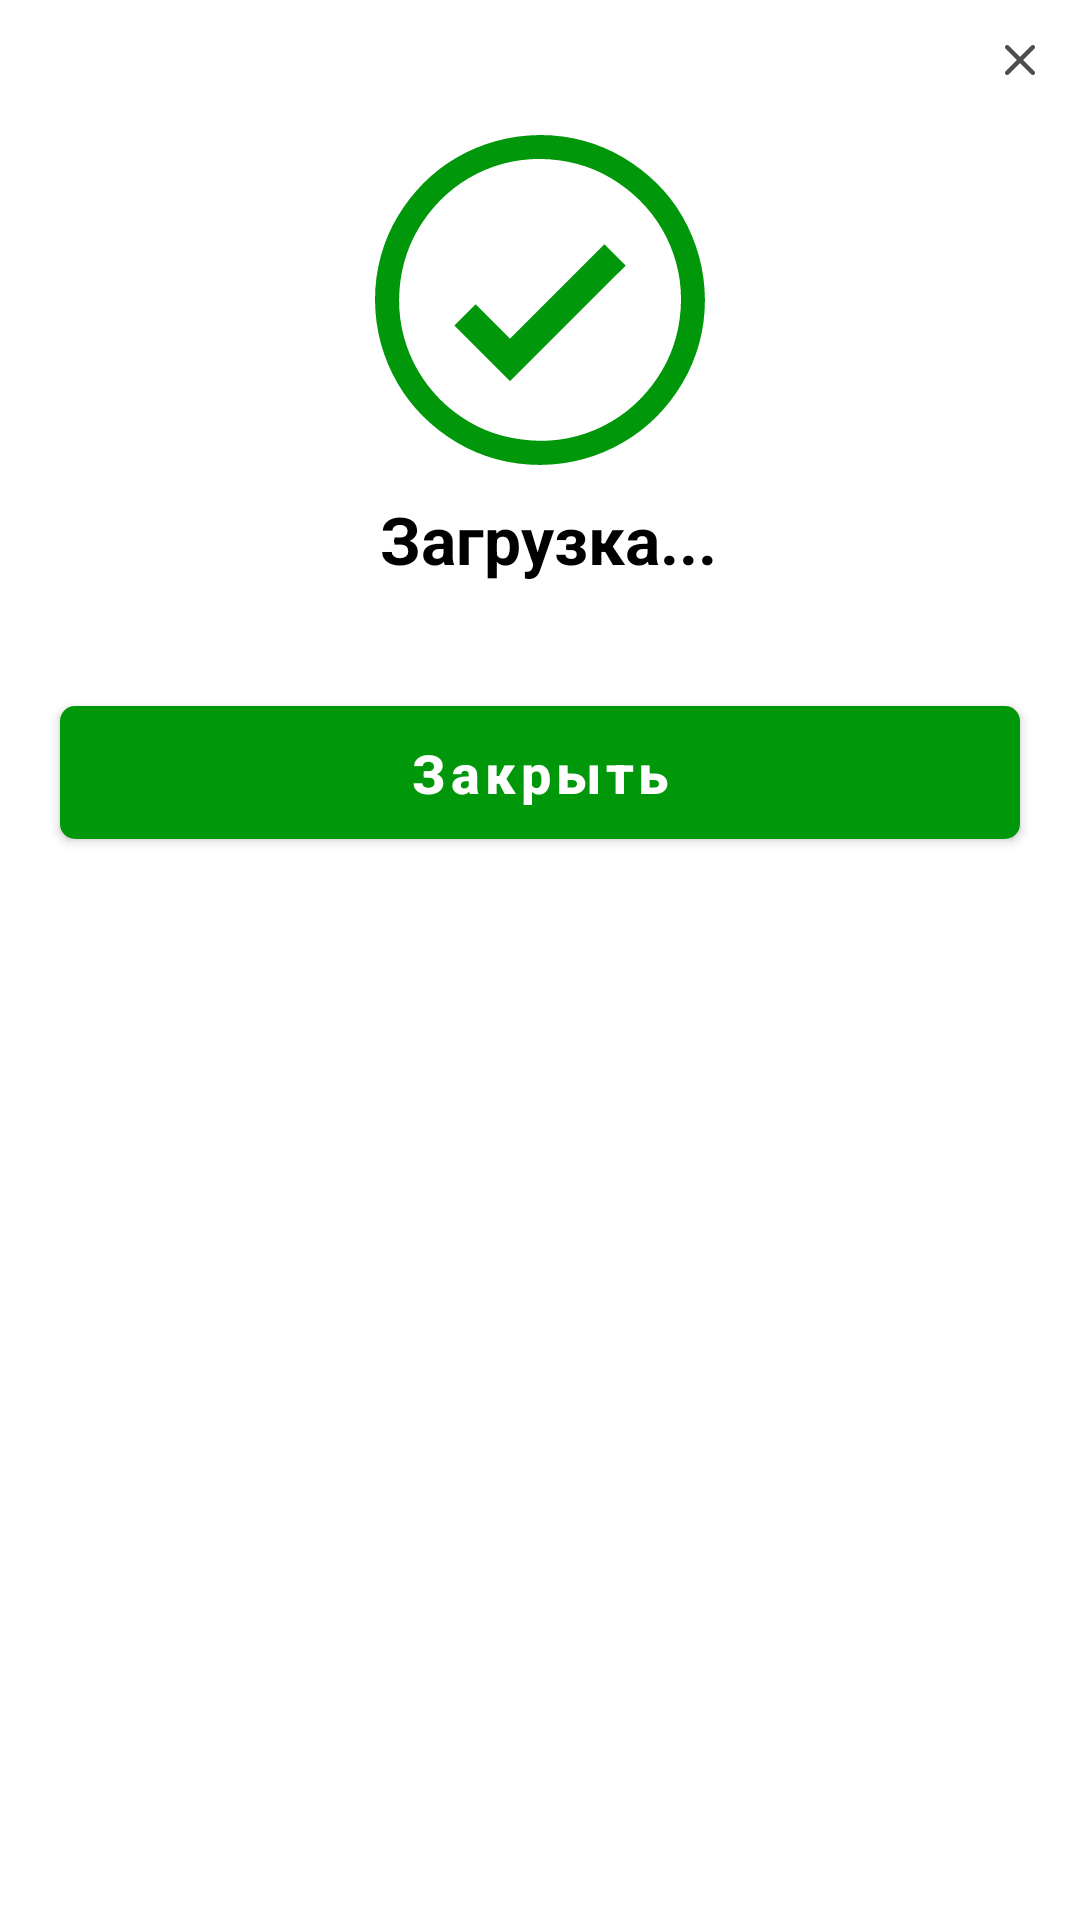

The Android layout XML behind this screen, and the referenced resources:
<!-- AndroidManifest.xml: application theme Theme.Lombart -->
<!-- res/layout/alert_dialog_successfully.xml -->
<?xml version="1.0" encoding="utf-8"?>
<RelativeLayout xmlns:android="http://schemas.android.com/apk/res/android"
    xmlns:app="http://schemas.android.com/apk/res-auto"
    xmlns:tools="http://schemas.android.com/tools"
    android:layout_width="match_parent"
    android:layout_height="wrap_content"
    android:background="@drawable/shape_item_loans"
    android:orientation="vertical">

    <ImageView
        android:id="@+id/iv_close"
        android:layout_width="wrap_content"
        android:layout_height="wrap_content"
        android:layout_alignParentEnd="true"
        android:layout_marginTop="@dimen/dimens_5dp"
        android:layout_marginEnd="@dimen/dimens_5dp"
        android:layout_marginBottom="@dimen/dimens_5dp"
        android:padding="@dimen/dimens_10dp"
        android:src="@drawable/ic_close"
        tools:ignore="ContentDescription" />

    <ScrollView
        android:layout_width="match_parent"
        android:layout_height="wrap_content"
        android:layout_below="@+id/iv_close"
        tools:ignore="UselessParent">

        <LinearLayout
            android:layout_width="match_parent"
            android:layout_height="wrap_content"
            android:orientation="vertical">

            <ImageView
                android:id="@+id/iv_status_success"
                android:layout_width="wrap_content"
                android:layout_height="wrap_content"
                android:layout_gravity="center_horizontal"
                android:layout_marginTop="@dimen/dimens_5dp"
                android:src="@drawable/ic_successfully"
                tools:ignore="ContentDescription" />

            <ImageView
                android:id="@+id/iv_status_un_success"
                android:layout_width="wrap_content"
                android:layout_height="wrap_content"
                android:layout_gravity="center_horizontal"
                android:visibility="gone"
                android:layout_marginTop="@dimen/dimens_5dp"
                android:src="@drawable/ic_error"
                tools:ignore="ContentDescription" />

            <TextView
                android:id="@+id/tv_id"
                android:layout_width="wrap_content"
                android:layout_height="wrap_content"
                android:layout_gravity="center_horizontal"
                android:layout_marginStart="@dimen/dimens_23dp"
                android:layout_marginTop="@dimen/dimens_10dp"
                android:gravity="center"
                android:layout_marginEnd="@dimen/dimens_20dp"
                android:text="@string/loading"
                android:textColor="@color/black"
                android:textSize="22sp"
                android:textStyle="bold" />

            <com.google.android.material.button.MaterialButton
                android:id="@+id/btn_close"
                android:layout_width="match_parent"
                android:layout_height="wrap_content"
                android:layout_marginStart="@dimen/dimens_20dp"
                android:layout_marginTop="@dimen/dimens_35dp"
                android:layout_marginEnd="@dimen/dimens_20dp"
                android:layout_marginBottom="@dimen/dimens_27dp"
                android:paddingVertical="@dimen/dimens_10dp"
                android:text="@string/close"
                android:textAllCaps="false"
                android:textColor="@color/white"
                android:textSize="18sp"
                android:textStyle="bold"
                app:cornerRadius="@dimen/dimens_5dp" />

        </LinearLayout>

    </ScrollView>

</RelativeLayout>
<!-- resources referenced by this layout -->
<resources>
  <color name="black">#FF000000</color>
  <color name="white">#FFFFFFFF</color>
  <dimen name="dimens_10dp">10dp</dimen>
  <dimen name="dimens_20dp">20dp</dimen>
  <dimen name="dimens_23dp">23dp</dimen>
  <dimen name="dimens_27dp">27dp</dimen>
  <dimen name="dimens_35dp">35dp</dimen>
  <dimen name="dimens_5dp">5dp</dimen>
  <!-- drawable ic_close (drawable) -->
  <vector xmlns:android="http://schemas.android.com/apk/res/android"
      android:width="10dp"
      android:height="10dp"
      android:viewportWidth="10"
      android:viewportHeight="10">
    <path
        android:pathData="M3.9865,5L0.2027,1.2162C-0.0676,0.9459 -0.0676,0.473 0.2027,0.2027C0.473,-0.0676 0.9459,-0.0676 1.2162,0.2027L5,3.9865L8.7838,0.2027C9.0541,-0.0676 9.5271,-0.0676 9.7973,0.2027C10.0676,0.473 10.0676,0.9459 9.7973,1.2162L6.0135,5L9.7973,8.7838C10.0676,9.0541 10.0676,9.527 9.7973,9.7973C9.5271,10.0676 9.0541,10.0676 8.7838,9.7973L5,6.0135L1.2162,9.7973C0.9459,10.0676 0.473,10.0676 0.2027,9.7973C-0.0676,9.527 -0.0676,9.0541 0.2027,8.7838L3.9865,5Z"
        android:fillColor="#4D4D4D"/>
  </vector>
  <!-- drawable ic_error: vector/xml drawable (drawable, 2430 chars, omitted) -->
  <!-- drawable ic_successfully: vector/xml drawable (drawable, 2336 chars, omitted) -->
  <string name="close">Закрыть</string>
  <string name="loading" tools:ignore="TypographyEllipsis">Загрузка...</string>
  <style name="Theme.Lombart" parent="Theme.MaterialComponents.Light.NoActionBar">
          
          <item name="colorPrimary">@color/purple_500</item>
          <item name="colorPrimaryVariant">@color/purple_700</item>
          <item name="colorOnPrimary">@color/white</item>
          
          <item name="colorSecondary">@color/teal_200</item>
          <item name="colorSecondaryVariant">@color/teal_700</item>
          <item name="colorOnSecondary">@color/black</item>
          
          <item name="android:statusBarColor" tools:targetApi="l">?attr/colorPrimaryVariant</item>
          
          <item name="android:forceDarkAllowed" tools:ignore="NewApi">false</item>
      </style>
  <color name="purple_500">#00980A</color>
  <color name="purple_700">#00980A</color>
  <color name="teal_200">#00980A</color>
  <color name="teal_700">#00980A</color>
</resources>
